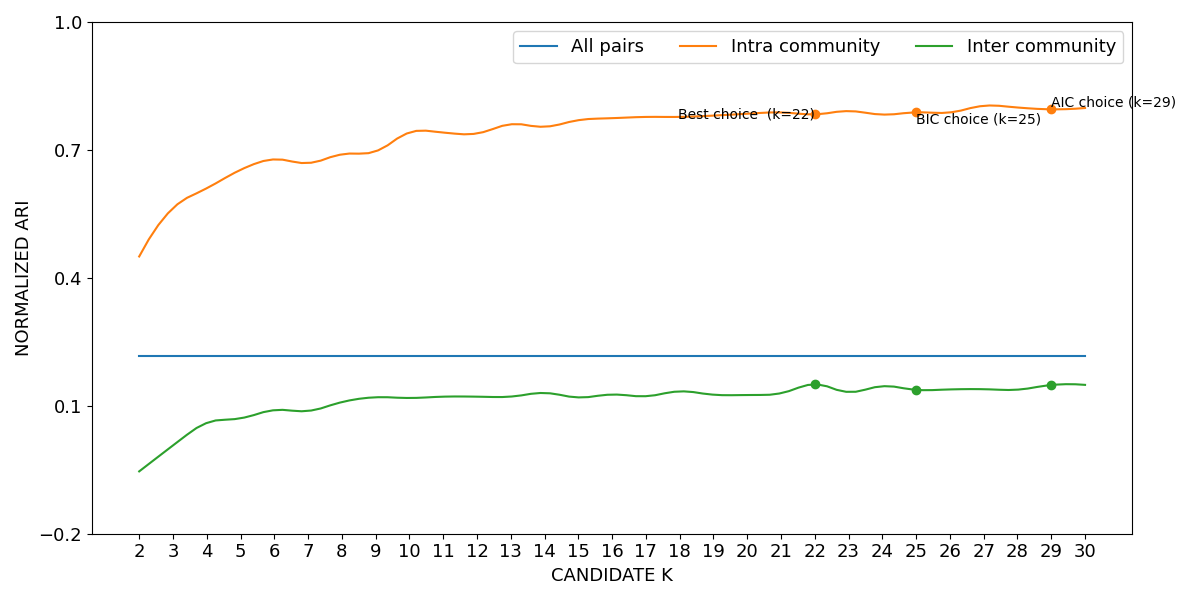

Data behind this chart, as committed beside it:
curve, all_pairs, k=2|intra_community, k=3|intra_community, k=4|intra_community, k=5|intra_community, k=6|intra_community, k=7|intra_community, k=8|intra_community, k=9|intra_community, k=10|intra_community, k=11|intra_community, k=12|intra_community, k=13|intra_community, k=14|intra_community, k=15|intra_community, k=16|intra_community, k=17|intra_community, k=18|intra_community, k=19|intra_community, k=20|intra_community, k=21|intra_community, k=22|intra_community, k=23|intra_community
lower, 0.2158, 0.4492, 0.5624, 0.609, 0.6521, 0.6765, 0.668, 0.6882, 0.6952, 0.7397, 0.7395, 0.7373, 0.759, 0.7532, 0.7686, 0.7735, 0.7763, 0.7763, 0.7794, 0.784, 0.7869, 0.7824, 0.7901
mean, 0.2167, 0.4501, 0.5634, 0.6102, 0.6533, 0.6778, 0.6693, 0.6896, 0.6967, 0.7408, 0.7408, 0.7386, 0.7601, 0.7544, 0.7697, 0.7745, 0.7774, 0.7774, 0.7805, 0.7849, 0.7879, 0.7835, 0.791
upper, 0.2175, 0.4511, 0.5645, 0.6115, 0.6545, 0.6791, 0.6706, 0.6909, 0.6983, 0.742, 0.7421, 0.74, 0.7612, 0.7557, 0.7708, 0.7755, 0.7784, 0.7785, 0.7816, 0.7859, 0.7889, 0.7847, 0.792
